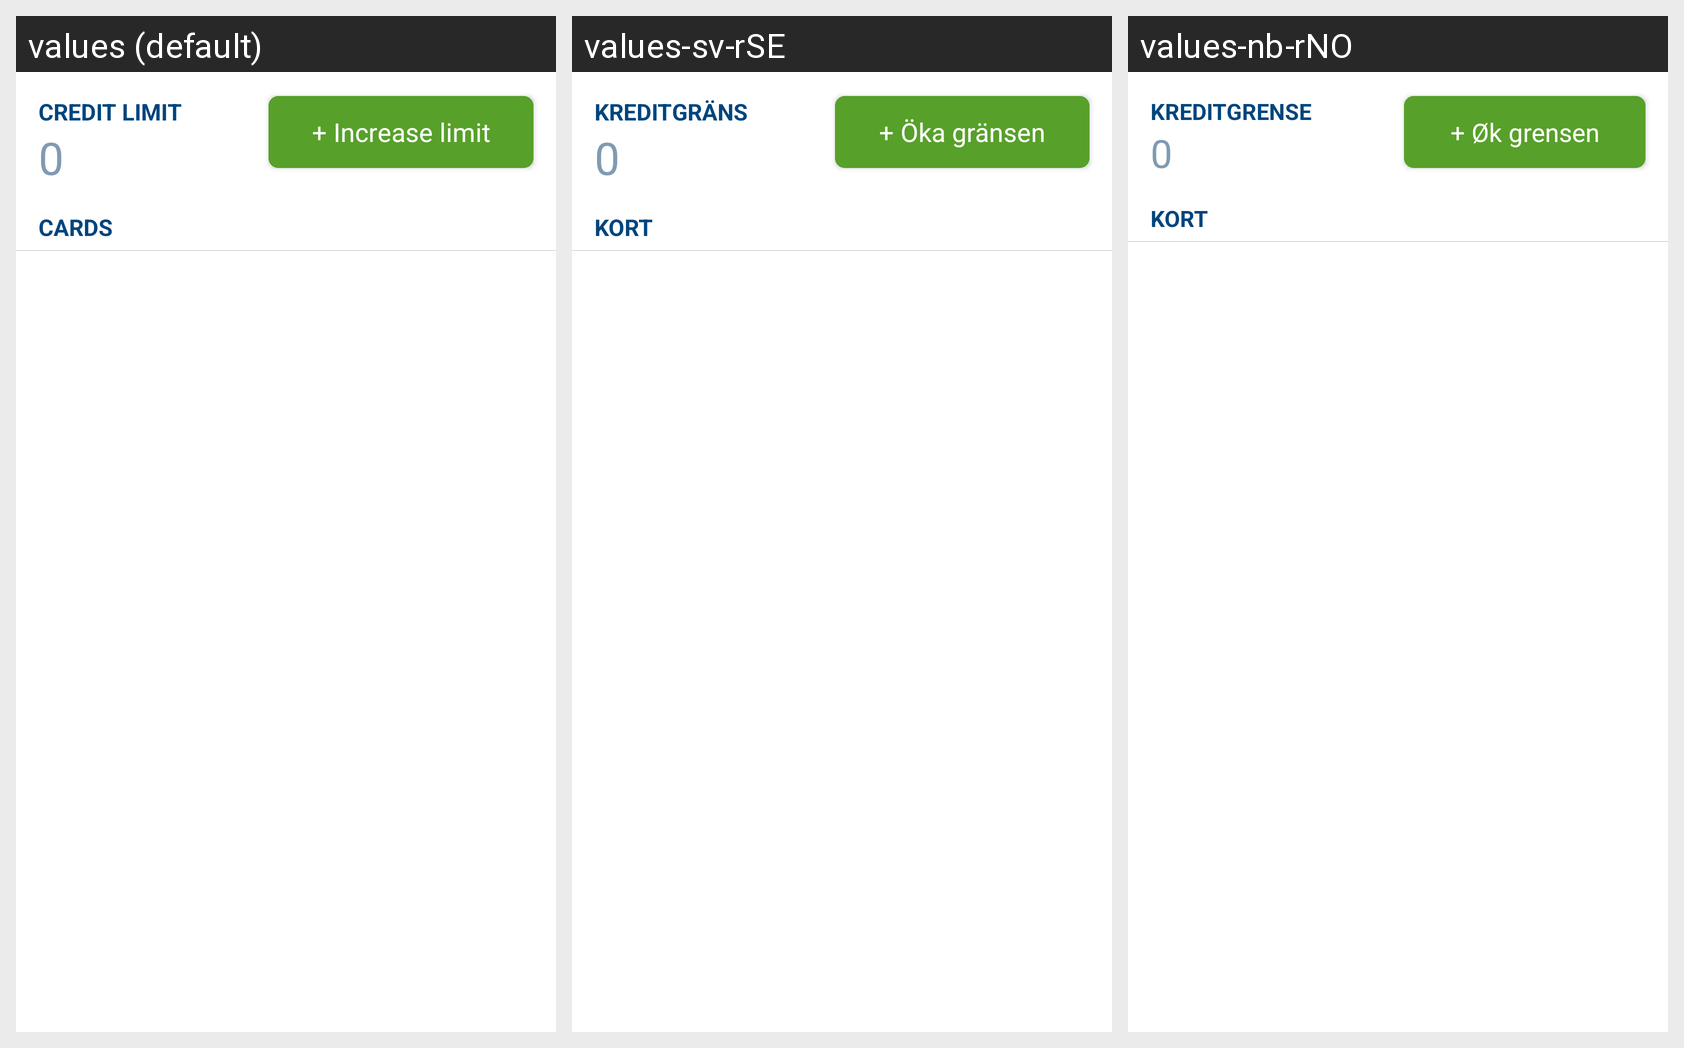

The same Android screen rendered under several of its app's locales, left to right. List the strings drawn on it with the default value and each locale's translation.
Android screen res/layout/fragment_cards.xml rendered under 3 locales, left to right: values (default), values-sv-rSE, values-nb-rNO. Device: Nexus 5 (rendered at 1080×1920; each locale shown at half size, 540×960, under a caption strip naming it); theme Theme.MaterialComponents.DayNight.NoActionBar.
Strings drawn on this screen, with the default value and each locale's value (text and hints the layout hard-codes, and strings that could not be matched under every locale, appear in the picture but are not listed):

credit_limit
  values: CREDIT LIMIT
  values-sv-rSE: KREDITGRÄNS
  values-nb-rNO: KREDITGRENSE

btn_increase_credit_limit
  values: + Increase limit
  values-sv-rSE: + Öka gränsen
  values-nb-rNO: + Øk grensen

cards
  values: CARDS
  values-sv-rSE: KORT
  values-nb-rNO: KORT
